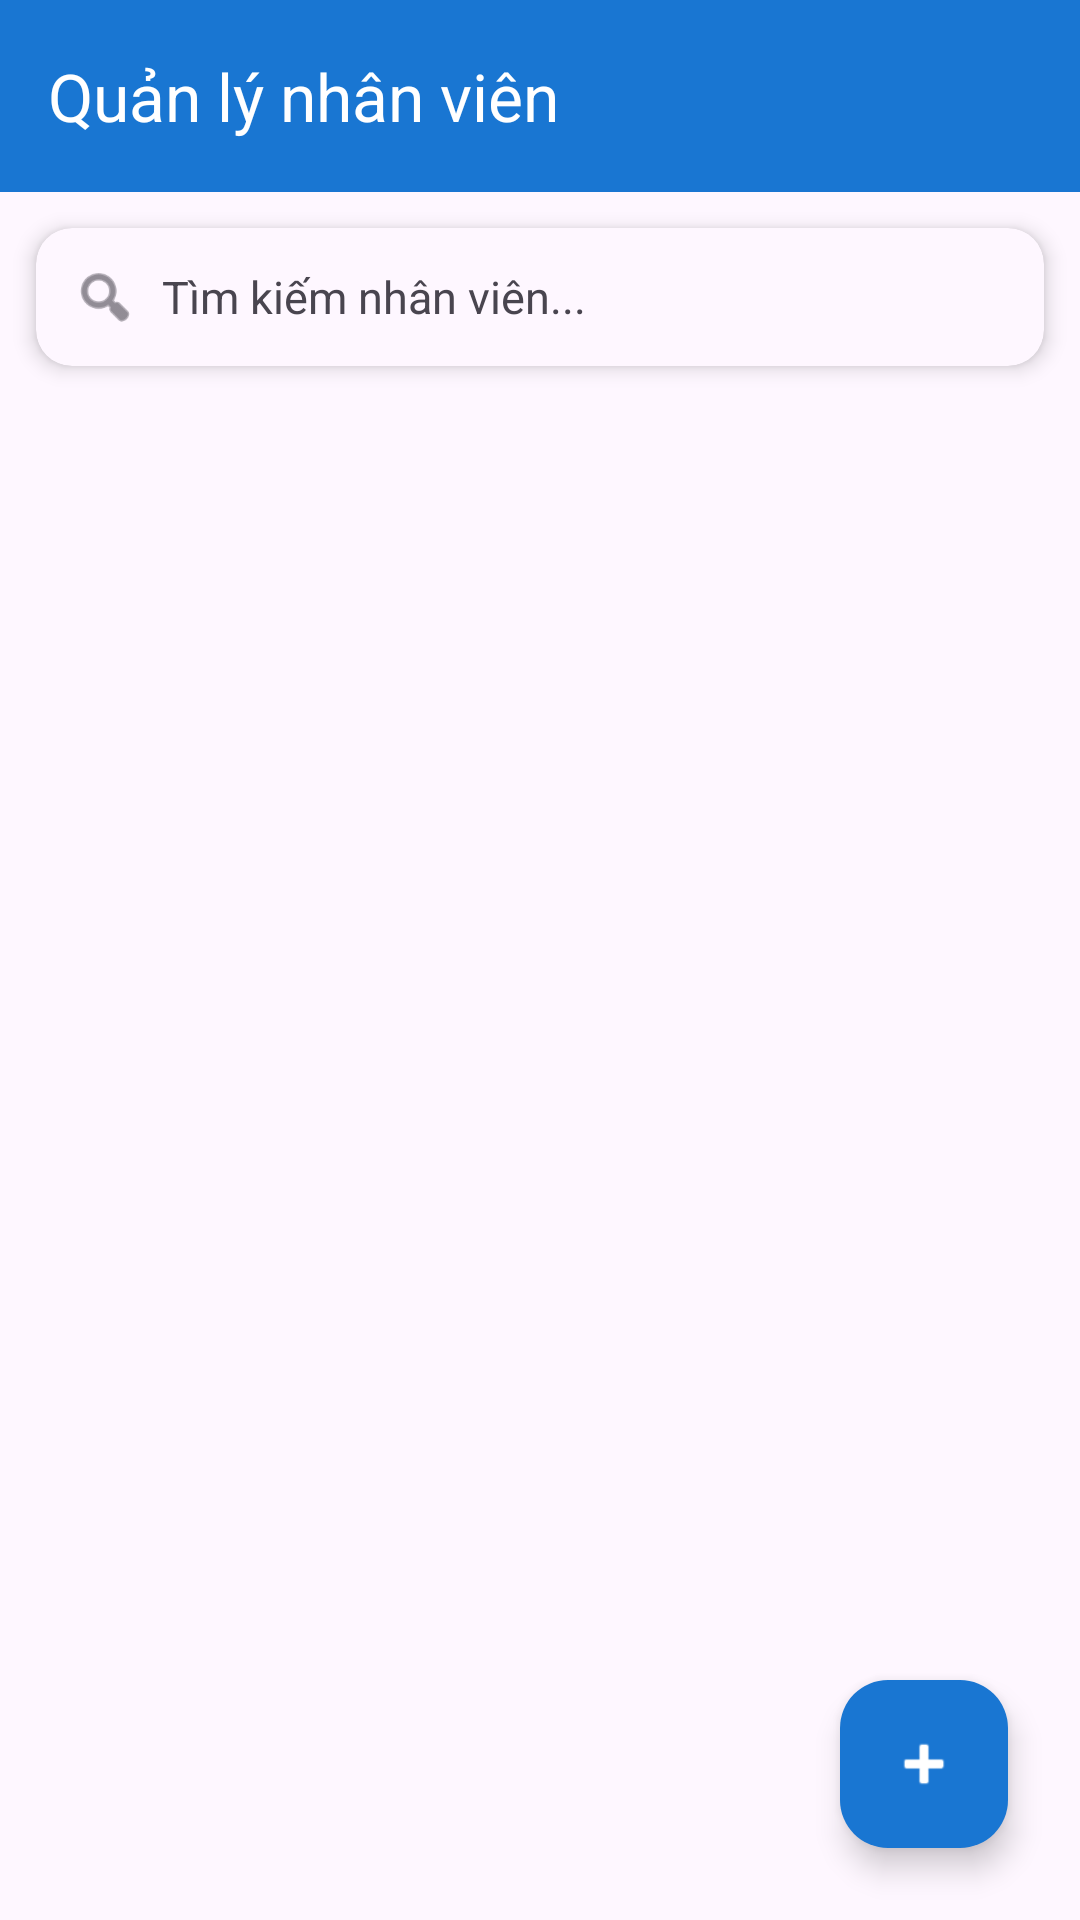

Layout XML and referenced resources for this Android screen:
<!-- AndroidManifest.xml: application theme Theme.HRM -->
<!-- res/layout/activity_employee.xml -->
<?xml version="1.0" encoding="utf-8"?>
<androidx.constraintlayout.widget.ConstraintLayout
    xmlns:android="http://schemas.android.com/apk/res/android"
    xmlns:app="http://schemas.android.com/apk/res-auto"
    xmlns:tools="http://schemas.android.com/tools"
    android:layout_width="match_parent"
    android:layout_height="match_parent"
    android:background="?android:attr/windowBackground"> <com.google.android.material.appbar.AppBarLayout
    android:id="@+id/appBarEmployee"
    android:layout_width="match_parent"
    android:layout_height="wrap_content"
    app:layout_constraintTop_toTopOf="parent">

    <androidx.appcompat.widget.Toolbar
        android:id="@+id/toolbarEmployee"
        android:layout_width="match_parent"
        android:layout_height="?attr/actionBarSize"
        android:background="?attr/colorPrimary"
        app:title="Quản lý nhân viên"
        app:titleTextColor="?attr/colorOnPrimary"
        app:navigationIcon="@drawable/ic_back"
        app:navigationIconTint="?attr/colorOnPrimary" />
</com.google.android.material.appbar.AppBarLayout>

    <androidx.cardview.widget.CardView
        android:id="@+id/layoutSearchEmployee"
        android:layout_width="0dp"
        android:layout_height="wrap_content"
        android:layout_margin="12dp"
        app:cardBackgroundColor="?attr/colorSurface"
        app:cardCornerRadius="12dp"
        app:cardElevation="4dp"
        app:layout_constraintEnd_toEndOf="parent"
        app:layout_constraintStart_toStartOf="parent"
        app:layout_constraintTop_toBottomOf="@id/appBarEmployee">

        <LinearLayout
            android:layout_width="match_parent"
            android:layout_height="wrap_content"
            android:gravity="center_vertical"
            android:orientation="horizontal"
            android:padding="12dp">

            <ImageView
                android:layout_width="22dp"
                android:layout_height="22dp"
                android:src="@android:drawable/ic_menu_search"
                app:tint="?android:attr/textColorSecondary" />

            <EditText
                android:id="@+id/edtSearchEmployee"
                android:layout_width="match_parent"
                android:layout_height="wrap_content"
                android:layout_marginStart="8dp"
                android:background="@android:color/transparent"
                android:hint="Tìm kiếm nhân viên..."
                android:textColor="?android:attr/textColorPrimary"
                android:textColorHint="?android:attr/textColorSecondary"
                android:textSize="15sp" />
        </LinearLayout>
    </androidx.cardview.widget.CardView>

    <androidx.recyclerview.widget.RecyclerView
        android:id="@+id/recyclerViewEmployee"
        android:layout_width="0dp"
        android:layout_height="0dp"
        android:layout_marginTop="8dp"
        app:layout_constraintBottom_toBottomOf="parent"
        app:layout_constraintEnd_toEndOf="parent"
        app:layout_constraintStart_toStartOf="parent"
        app:layout_constraintTop_toBottomOf="@id/layoutSearchEmployee"
        tools:listitem="@layout/item_employee" />

    <com.google.android.material.floatingactionbutton.FloatingActionButton
        android:id="@+id/fabAddEmployee"
        android:layout_width="wrap_content"
        android:layout_height="wrap_content"
        android:layout_margin="24dp"
        android:src="@android:drawable/ic_input_add"
        app:backgroundTint="?attr/colorPrimary"
        app:layout_constraintBottom_toBottomOf="parent"
        app:layout_constraintEnd_toEndOf="parent"
        app:tint="?attr/colorOnPrimary" />

</androidx.constraintlayout.widget.ConstraintLayout>
<!-- res/layout/item_employee.xml (included above) -->
<?xml version="1.0" encoding="utf-8"?>
<androidx.cardview.widget.CardView xmlns:android="http://schemas.android.com/apk/res/android"
    xmlns:app="http://schemas.android.com/apk/res-auto"
    android:layout_width="match_parent"
    android:layout_height="wrap_content"
    android:layout_margin="8dp"
    app:cardBackgroundColor="?attr/colorSurface"
    app:cardCornerRadius="16dp"
    app:cardElevation="4dp">

    <androidx.constraintlayout.widget.ConstraintLayout
        android:layout_width="match_parent"
        android:layout_height="wrap_content"
        android:padding="12dp">

        <androidx.cardview.widget.CardView
            android:id="@+id/cardAvatarContainer"
            android:layout_width="70dp"
            android:layout_height="70dp"
            app:cardCornerRadius="16dp"
            app:cardElevation="0dp"
            app:layout_constraintBottom_toBottomOf="parent"
            app:layout_constraintStart_toStartOf="parent"
            app:layout_constraintTop_toTopOf="parent">
            <ImageView
                android:id="@+id/imgAvatar"
                android:layout_width="match_parent"
                android:layout_height="match_parent"
                android:scaleType="centerCrop"
                android:src="@drawable/ic_avatar_default" />
        </androidx.cardview.widget.CardView>

        <TextView
            android:id="@+id/tvMaNv"
            android:layout_width="wrap_content"
            android:layout_height="wrap_content"
            android:layout_marginStart="16dp"
            android:textColor="?attr/colorPrimary"
            android:textSize="12sp"
            android:textStyle="bold"
            app:layout_constraintStart_toEndOf="@id/cardAvatarContainer"
            app:layout_constraintTop_toTopOf="parent" />

        <TextView
            android:id="@+id/tvHoTen"
            android:layout_width="0dp"
            android:layout_height="wrap_content"
            android:layout_marginTop="2dp"
            android:textColor="?android:attr/textColorPrimary"
            android:textSize="17sp"
            android:textStyle="bold"
            app:layout_constraintEnd_toStartOf="@+id/imgEditEmployee"
            app:layout_constraintStart_toStartOf="@id/tvMaNv"
            app:layout_constraintTop_toBottomOf="@id/tvMaNv" />

        <TextView
            android:id="@+id/tvPhongBan"
            android:layout_width="0dp"
            android:layout_height="wrap_content"
            android:textColor="?android:attr/textColorSecondary"
            android:textSize="14sp"
            app:layout_constraintEnd_toStartOf="@+id/imgEditEmployee"
            app:layout_constraintStart_toStartOf="@id/tvMaNv"
            app:layout_constraintTop_toBottomOf="@id/tvHoTen" />

        <TextView
            android:id="@+id/tvChucVu"
            android:layout_width="0dp"
            android:layout_height="wrap_content"
            android:textColor="?android:attr/textColorSecondary"
            android:textSize="14sp"
            app:layout_constraintEnd_toStartOf="@+id/imgEditEmployee"
            app:layout_constraintStart_toStartOf="@id/tvMaNv"
            app:layout_constraintTop_toBottomOf="@id/tvPhongBan" />

        <ImageView
            android:id="@+id/imgEditEmployee"
            android:layout_width="32dp"
            android:layout_height="32dp"
            android:padding="6dp"
            android:src="@android:drawable/ic_menu_edit"
            app:layout_constraintEnd_toStartOf="@+id/imgDeleteEmployee"
            app:layout_constraintTop_toTopOf="parent"
            app:tint="?attr/colorPrimary" />

        <ImageView
            android:id="@+id/imgDeleteEmployee"
            android:layout_width="32dp"
            android:layout_height="32dp"
            android:padding="6dp"
            android:src="@android:drawable/ic_menu_delete"
            app:layout_constraintEnd_toEndOf="parent"
            app:layout_constraintTop_toTopOf="parent"
            app:tint="#EF4444" />

    </androidx.constraintlayout.widget.ConstraintLayout>
</androidx.cardview.widget.CardView>
<!-- resources referenced by this layout -->
<resources>
  <style name="Theme.HRM" parent="Base.Theme.HRM" />
  <style name="Base.Theme.HRM" parent="Theme.Material3.DayNight.NoActionBar">
          <item name="colorPrimary">#1976D2</item>
          <item name="colorOnPrimary">@android:color/white</item>
  
          <item name="android:statusBarColor">#1976D2</item>
  
          <item name="android:windowLightStatusBar" tools:targetApi="m">false</item>
      </style>
</resources>
